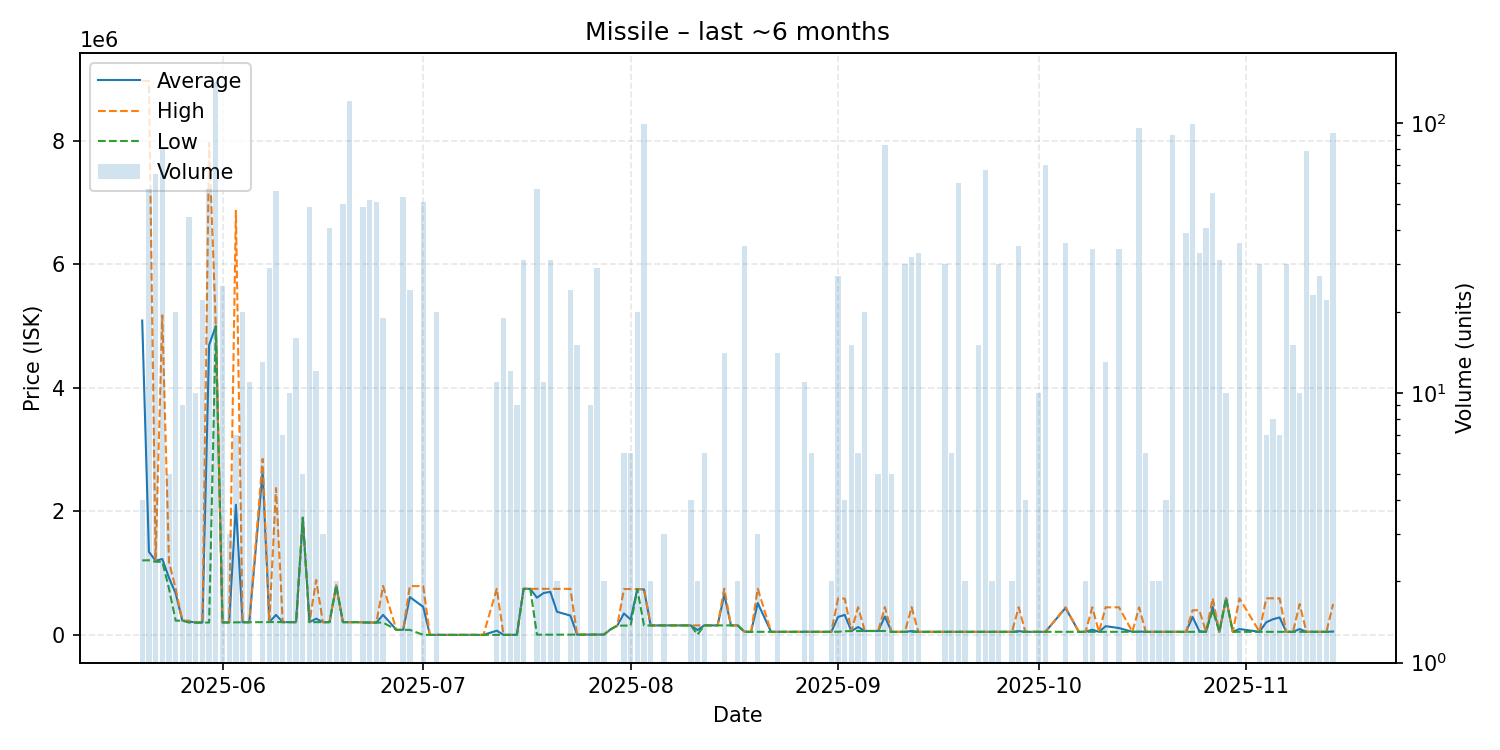

Values plotted in this chart, from the file beside it:
date, average, highest, lowest, order_count, volume
2025-05-20, 5091000, 8975000, 1207000, 3, 4
2025-05-21, 1345123, 8970000, 1209000, 6, 57
2025-05-22, 1201677, 1209000, 1185000, 6, 65
2025-05-23, 1229440, 5175000, 1185000, 9, 80
2025-05-24, 924180, 1185000, 750300, 3, 5
2025-05-25, 672395, 750200, 231200, 13, 20
2025-05-26, 231267, 231500, 231200, 9, 9
2025-05-27, 217471, 231500, 200000, 11, 45
2025-05-28, 200200, 200200, 200200, 1, 10
2025-05-29, 200505, 200600, 200500, 4, 22
2025-05-30, 4695898, 7966000, 200700, 9, 57
2025-05-31, 5000000, 5000000, 5000000, 3, 142
2025-06-01, 202000, 202000, 202000, 4, 25
2025-06-02, 203533, 203600, 203500, 3, 3
2025-06-03, 2107843, 6868000, 203800, 6, 7
2025-06-04, 204230, 204800, 204200, 2, 20
2025-06-05, 205391, 205400, 205300, 3, 11
2025-06-07, 2648269, 2851000, 207500, 13, 13
2025-06-08, 207952, 208400, 207750, 11, 29
2025-06-09, 324073, 2378000, 208500, 7, 56
2025-06-10, 206743, 207000, 206700, 2, 7
2025-06-11, 207000, 207000, 207000, 1, 10
2025-06-12, 207100, 207100, 207100, 10, 16
2025-06-13, 1898000, 1898000, 1898000, 1, 5
2025-06-14, 206784, 207100, 206600, 12, 49
2025-06-15, 263492, 889300, 206600, 3, 12
2025-06-16, 206600, 206600, 206600, 1, 3
2025-06-17, 206600, 206600, 206600, 2, 41
2025-06-18, 799800, 799800, 799800, 2, 2
2025-06-19, 206616, 206700, 206600, 4, 50
2025-06-20, 206600, 206600, 206600, 5, 121
2025-06-21, 206600, 206600, 206600, 1, 1
2025-06-22, 204192, 206600, 200000, 5, 49
2025-06-23, 200081, 200100, 200000, 6, 52
2025-06-24, 200000, 200000, 200000, 2, 51
2025-06-25, 324737, 792500, 200000, 3, 19
2025-06-27, 82050, 82050, 82050, 1, 1
2025-06-28, 82042, 82050, 82040, 3, 53
2025-06-29, 613760, 791000, 82040, 4, 24
2025-07-01, 454185, 791000, 836.5, 7, 51
2025-07-02, 1235, 1235, 1235, 1, 1
2025-07-03, 837.1, 837.1, 837.1, 1, 20
2025-07-10, 843.1, 843.1, 843.1, 1, 1
2025-07-12, 68885, 749300, 843.3, 2, 11
2025-07-13, 851.7, 859.0, 845.1, 2, 19
2025-07-14, 865.2, 865.2, 865.0, 3, 12
2025-07-15, 2835, 2835, 2835, 1, 9
2025-07-16, 746900, 746900, 746900, 3, 31
2025-07-17, 746600, 746600, 746600, 1, 1
2025-07-18, 603022, 746300, 3862, 3, 57
2025-07-19, 678624, 746100, 3863, 2, 11
2025-07-20, 698101, 746100, 3863, 6, 31
2025-07-21, 374984, 746100, 3867, 2, 2
2025-07-23, 312960, 745500, 4002, 3, 24
2025-07-24, 4003, 4003, 4003, 2, 15
2025-07-26, 5001, 5001, 5001, 2, 9
2025-07-27, 5303, 5366, 5003, 4, 29
2025-07-28, 5368, 5368, 5368, 2, 2
2025-07-29, 90000, 90000, 90000, 1, 1
2025-07-30, 150200, 150200, 150200, 1, 1
... 88 more rows
